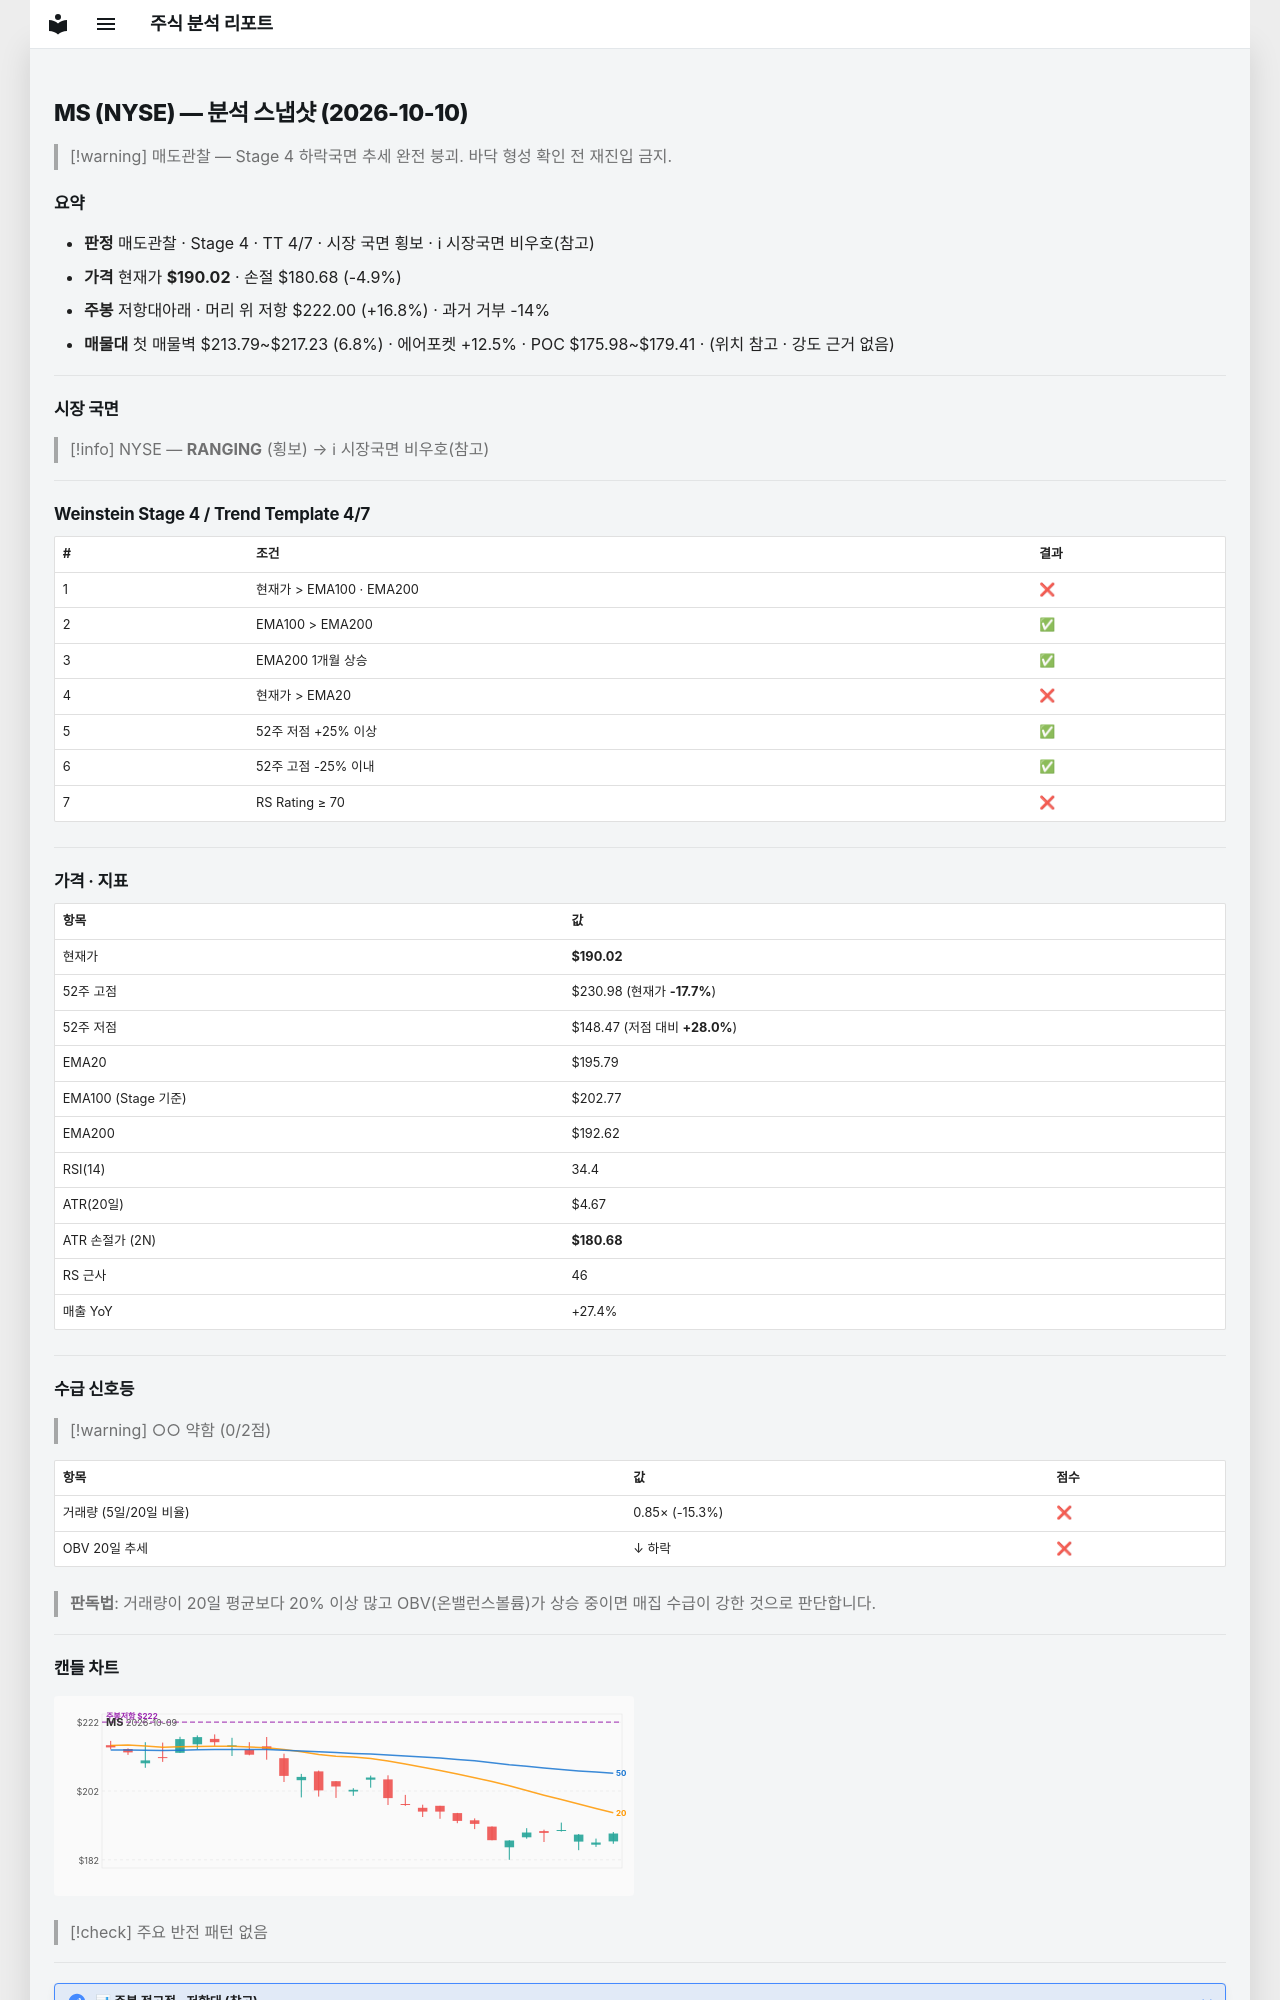

repository: soloandco/stock-reports · page: snapshots/MS-2026-10-10/index.html · generator: mkdocs

---
type: analysis-snapshot
title: MS 분석 스냅샷
ticker: MS
market: NYSE
created: 2026-10-10
updated: 2026-10-10
bar-date: 2026-10-09
verdict: 매도관찰
real-rr: 3.43
sma50-gap-pct: -2.9
weekly-position: 저항대아래
weekly-overhead-price: 222.00
weekly-overhead-pct: 16.8
stage: 4
trend-template-score: 4
tt-max: 7
ma-set: ema-20-100-200
price: 190.02000427246094
stop-price: 180.68429453084488
market-regime: RANGING
supply-demand-score: 0/2
supply-demand-label: 약함
status: tracking
tags:
  - stock-agent
  - watchlist
  - MS
  - analysis
related:
  - "[[analysis-template]]"
---

# MS (NYSE) — 분석 스냅샷 (2026-10-10)

> [!warning] 매도관찰 — Stage 4 하락국면
> 추세 완전 붕괴. 바닥 형성 확인 전 재진입 금지.

## 요약

- **판정** 매도관찰 · Stage 4 · TT 4/7 · 시장 국면 횡보 · ℹ 시장국면 비우호(참고)
- **가격** 현재가 **$190.02** · 손절 $180.68 (-4.9%)
- **주봉** 저항대아래 · 머리 위 저항 $222.00 (+16.8%) · 과거 거부 -14%
- **매물대** 첫 매물벽 $213.79~$217.23 (6.8%) · 에어포켓 +12.5% · POC $175.98~$179.41 · (위치 참고 · 강도 근거 없음)

---

## 시장 국면

> [!info] NYSE — **RANGING** (횡보) → ℹ 시장국면 비우호(참고)

---

## Weinstein Stage 4 / Trend Template 4/7

| # | 조건 | 결과 |
|---|------|------|
| 1 | 현재가 > EMA100 · EMA200 | ❌ |
| 2 | EMA100 > EMA200 | ✅ |
| 3 | EMA200 1개월 상승 | ✅ |
| 4 | 현재가 > EMA20 | ❌ |
| 5 | 52주 저점 +25% 이상 | ✅ |
| 6 | 52주 고점 -25% 이내 | ✅ |
| 7 | RS Rating ≥ 70 | ❌ |

---

## 가격 · 지표

| 항목 | 값 |
|------|---|
| 현재가 | **$190.02** |
| 52주 고점 | $230.98 (현재가 **-17.7%**) |
| 52주 저점 | $148.47 (저점 대비 **+28.0%**) |
| EMA20 | $195.79 |
| EMA100 (Stage 기준) | $202.77 |
| EMA200 | $192.62 |
| RSI(14) | 34.4 |
| ATR(20일) | $4.67 |
| ATR 손절가 (2N) | **$180.68** |
| RS 근사 | 46 |
| 매출 YoY | +27.4% |

---
## 수급 신호등

> [!warning] ○○ 약함 (0/2점)

| 항목 | 값 | 점수 |
|------|------|------|
| 거래량 (5일/20일 비율) | 0.85× (-15.3%) | ❌ |
| OBV 20일 추세 | ↓ 하락 | ❌ |

> **판독법**: 거래량이 20일 평균보다 20% 이상 많고 OBV(온밸런스볼륨)가 상승 중이면 매집 수급이 강한 것으로 판단합니다.

---
